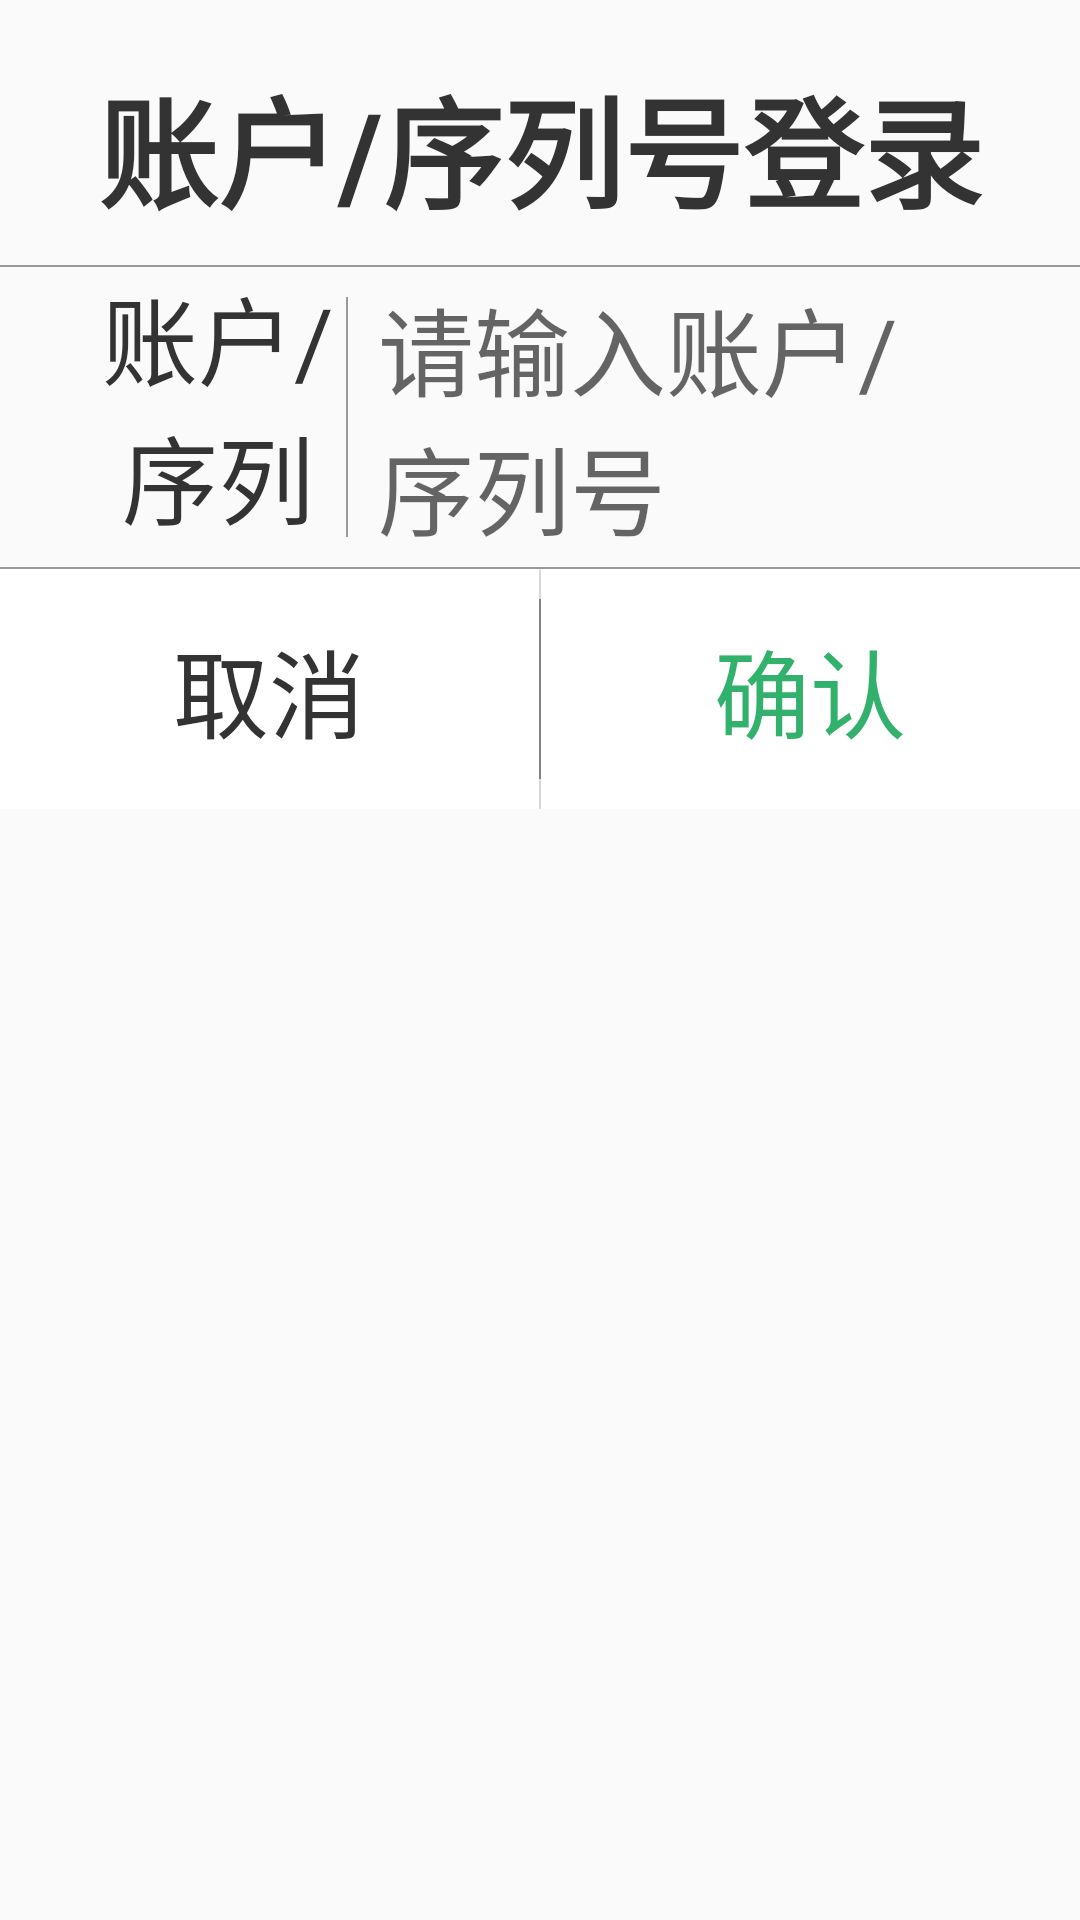

This screen was rendered from an Android layout file. Write that file and the resources it references.
<!-- AndroidManifest.xml: application theme AppTheme -->
<!-- res/layout/dialog_login.xml -->
<?xml version="1.0" encoding="utf-8"?>
<LinearLayout xmlns:android="http://schemas.android.com/apk/res/android"
    android:layout_width="match_parent"
    android:layout_height="match_parent"
    android:orientation="vertical">

    <TextView
        android:id="@+id/popup_title"
        android:layout_width="match_parent"
        android:layout_height="wrap_content"
        android:layout_marginTop="10dp"
        android:gravity="center"
        android:padding="10dp"
        android:text="账户/序列号登录"
        android:textColor="@color/text_dark"
        android:textSize="@dimen/text_large"
        android:textStyle="bold" />

    <View
        android:layout_width="match_parent"
        android:layout_height="0.5dp"
        android:background="@color/text_gray" />

    <LinearLayout
        android:layout_width="match_parent"
        android:layout_height="100dp"
        android:layout_marginLeft="30dp"
        android:layout_marginRight="30dp"
        android:orientation="horizontal">

        <TextView
            android:id="@+id/mTitleTv"
            android:layout_width="0dp"
            android:layout_height="match_parent"
            android:layout_weight="2"
            android:gravity="center"
            android:text="账户/序列号"
            android:textColor="@color/text_dark"
            android:textSize="@dimen/text_small" />

        <View
            android:layout_width="0.5dp"
            android:layout_height="match_parent"
            android:layout_marginTop="10dp"
            android:layout_marginBottom="10dp"
            android:background="@color/text_gray" />
        <EditText
            android:id="@+id/etUserName"
            android:layout_width="0dp"
            android:layout_height="match_parent"
            android:layout_weight="5"
            android:background="@null"
            android:hint="请输入账户/序列号"
            android:imeOptions="actionDone"
            android:maxLines="1"
            android:paddingLeft="10dp"
            android:textSize="@dimen/text_small" />
    </LinearLayout>

    <View
        android:layout_width="match_parent"
        android:layout_height="0.5dp"
        android:background="@color/text_gray" />

    <LinearLayout
        android:layout_width="match_parent"
        android:layout_height="wrap_content"
        android:orientation="horizontal">

        <Button
            android:id="@+id/btn_cancel"
            android:layout_width="match_parent"
            android:layout_height="80dp"
            android:layout_weight="1"
            android:background="@color/white"
            android:text="取消"
            android:textColor="@color/text_dark"
            android:textSize="@dimen/text_small"
            android:visibility="visible" />

        <View
            android:layout_width="0.5dp"
            android:layout_height="match_parent"
            android:layout_marginTop="10dp"
            android:layout_marginBottom="10dp"
            android:background="@color/text_gray" />

        <Button
            android:id="@+id/btnLogin"
            android:layout_width="match_parent"
            android:layout_height="80dp"
            android:layout_weight="1"
            android:background="@color/white"
            android:text="确认"
            android:textColor="@color/green1"
            android:textSize="@dimen/text_small" />

    </LinearLayout>
</LinearLayout>
<!-- resources referenced by this layout -->
<resources>
  <color name="green1">#32B16C</color>
  <color name="text_dark">#333333</color>
  <color name="text_gray">#999999</color>
  <color name="white">#ffffff</color>
  <dimen name="text_large">40.0sp</dimen>
  <dimen name="text_small">32.0sp</dimen>
  <style name="AppTheme" parent="Theme.AppCompat.Light.NoActionBar">
          
          <item name="colorPrimary">@color/colorPrimary</item>
          <item name="colorPrimaryDark">@color/colorPrimaryDark</item>
          <item name="colorAccent">@color/colorAccent</item>
      </style>
  <color name="colorPrimary">#3F51B5</color>
  <color name="colorPrimaryDark">#303F9F</color>
  <color name="colorAccent">#FF4081</color>
</resources>
